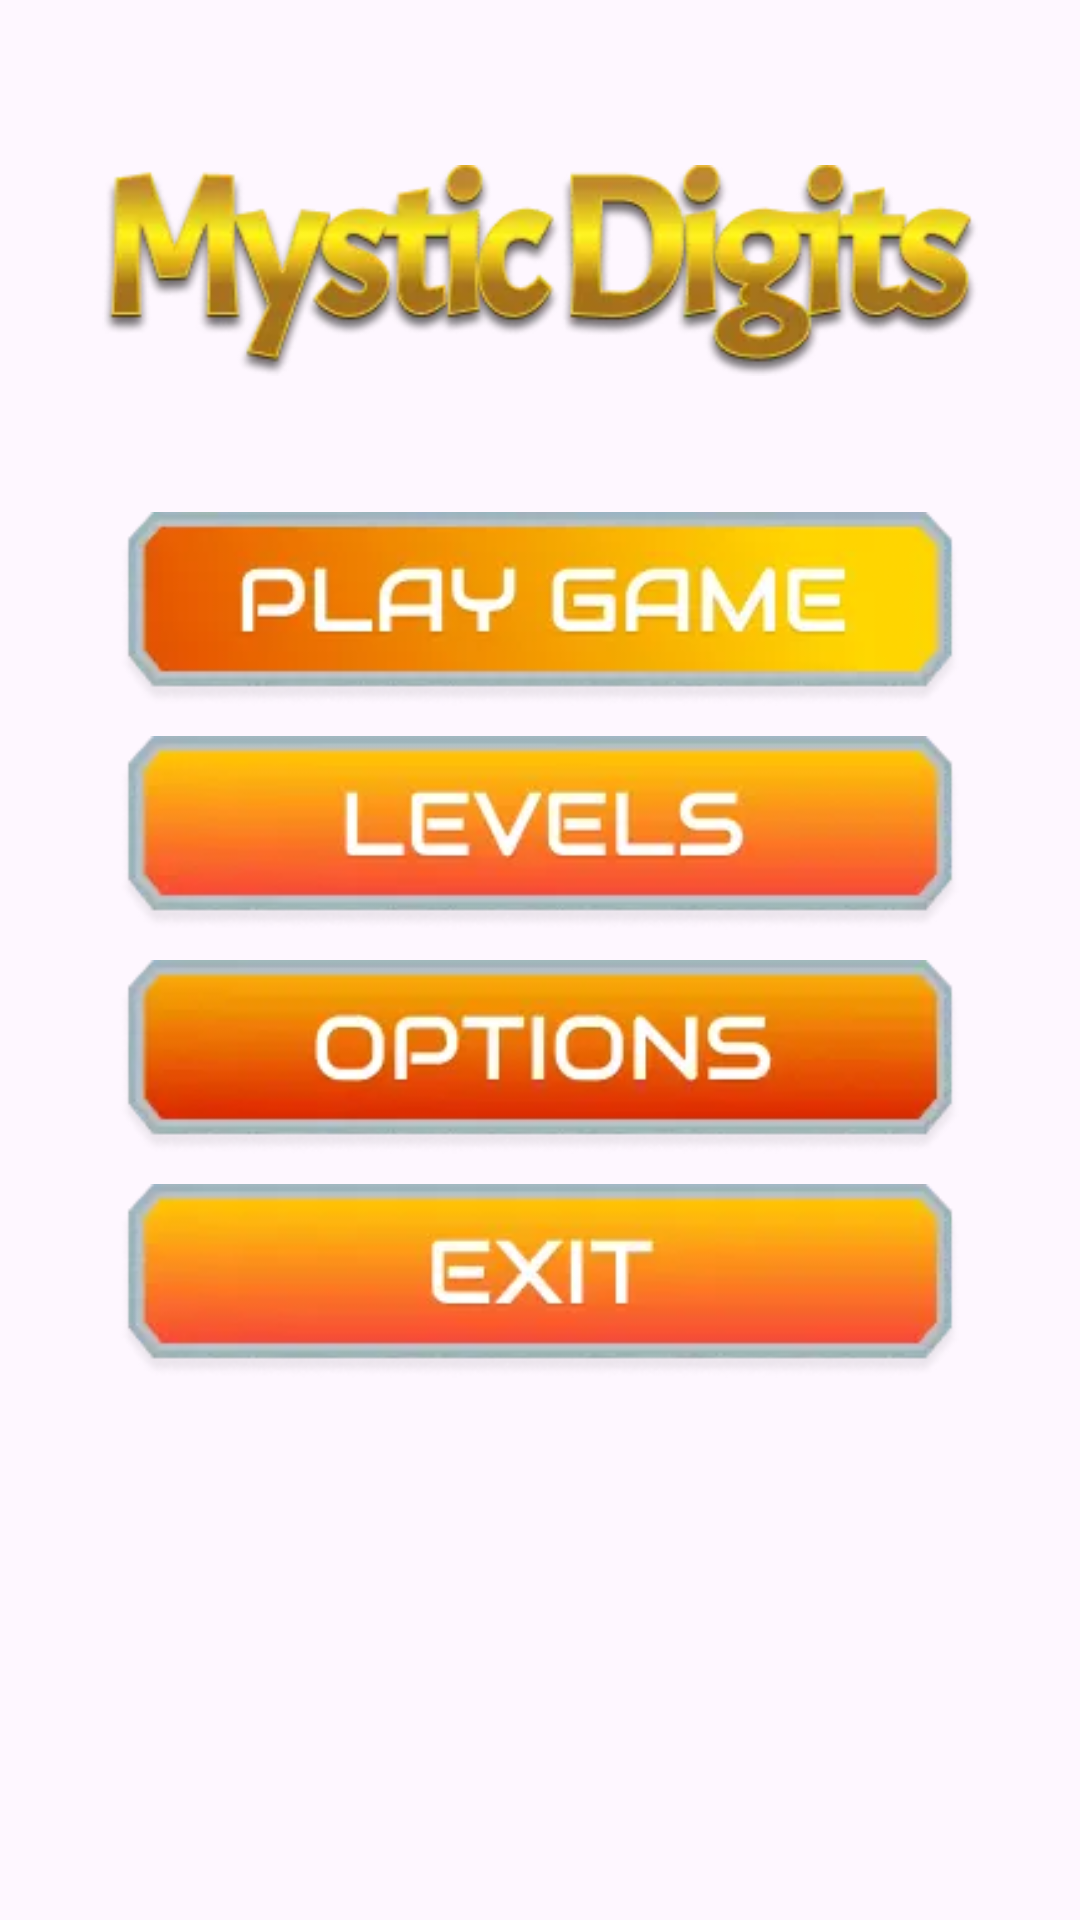

Produce the Android XML layout that renders to this screen, including the resource entries it uses.
<!-- AndroidManifest.xml: application theme Theme.MysticDigits -->
<!-- res/layout/fragment_launch.xml -->
<?xml version="1.0" encoding="utf-8"?>
<androidx.constraintlayout.widget.ConstraintLayout xmlns:android="http://schemas.android.com/apk/res/android"
    xmlns:tools="http://schemas.android.com/tools"
    android:layout_width="match_parent"
    android:layout_height="match_parent"
    xmlns:app="http://schemas.android.com/apk/res-auto"
    tools:context=".presentation.launch_game.LaunchFragment">

    <androidx.constraintlayout.widget.Guideline
        android:id="@+id/horLine"
        android:layout_width="wrap_content"
        android:layout_height="wrap_content"
        app:layout_constraintGuide_percent="0.5"
        android:orientation="horizontal"
        />

    <ImageView
        android:id="@+id/appName"
        android:layout_width="0dp"
        android:layout_height="0dp"
        app:layout_constraintWidth_percent="0.9"
        app:layout_constraintDimensionRatio="461:100"
        app:layout_constraintStart_toStartOf="parent"
        app:layout_constraintEnd_toEndOf="parent"
        app:layout_constraintTop_toTopOf="parent"
        app:layout_constraintBottom_toTopOf="@id/play"
        android:src="@drawable/mystic_digits"
        android:layout_marginTop="10dp"
        />

    <ImageView
        android:id="@+id/levels"
        android:layout_width="0dp"
        android:layout_height="0dp"
        app:layout_constraintWidth_percent="0.85"
        app:layout_constraintDimensionRatio="331:70"
        app:layout_constraintStart_toStartOf="parent"
        app:layout_constraintEnd_toEndOf="parent"
        app:layout_constraintBottom_toTopOf="@id/horLine"
        android:src="@drawable/levels"
        android:layout_marginBottom="10dp"
        />

    <ImageView
        android:id="@+id/play"
        android:layout_width="0dp"
        android:layout_height="0dp"
        app:layout_constraintWidth_percent="0.85"
        app:layout_constraintDimensionRatio="331:70"
        app:layout_constraintStart_toStartOf="parent"
        app:layout_constraintEnd_toEndOf="parent"
        app:layout_constraintBottom_toTopOf="@id/levels"
        android:src="@drawable/play_game"
        android:layout_marginBottom="10dp"
        />

    <ImageView
        android:id="@+id/options"
        android:layout_width="0dp"
        android:layout_height="0dp"
        app:layout_constraintWidth_percent="0.85"
        app:layout_constraintDimensionRatio="331:70"
        app:layout_constraintStart_toStartOf="parent"
        app:layout_constraintEnd_toEndOf="parent"
        app:layout_constraintTop_toBottomOf="@id/horLine"
        android:src="@drawable/options"
        />

    <ImageView
        android:id="@+id/exit"
        android:layout_width="0dp"
        android:layout_height="0dp"
        app:layout_constraintWidth_percent="0.85"
        app:layout_constraintDimensionRatio="331:70"
        app:layout_constraintStart_toStartOf="parent"
        app:layout_constraintEnd_toEndOf="parent"
        app:layout_constraintTop_toBottomOf="@id/options"
        android:src="@drawable/exit"
        android:layout_marginTop="10dp"
        />

</androidx.constraintlayout.widget.ConstraintLayout>
<!-- resources referenced by this layout -->
<resources>
  <!-- drawable exit: webp bitmap (drawable, 8212 bytes) -->
  <!-- drawable levels: png bitmap (drawable, 21017 bytes) -->
  <!-- drawable mystic_digits: png bitmap (drawable, 42238 bytes) -->
  <!-- drawable options: png bitmap (drawable, 21773 bytes) -->
  <!-- drawable play_game: webp bitmap (drawable, 9090 bytes) -->
  <style name="Theme.MysticDigits" parent="Base.Theme.MysticDigits" />
  <style name="Base.Theme.MysticDigits" parent="Theme.Material3.DayNight.NoActionBar">
          
          
      </style>
</resources>
